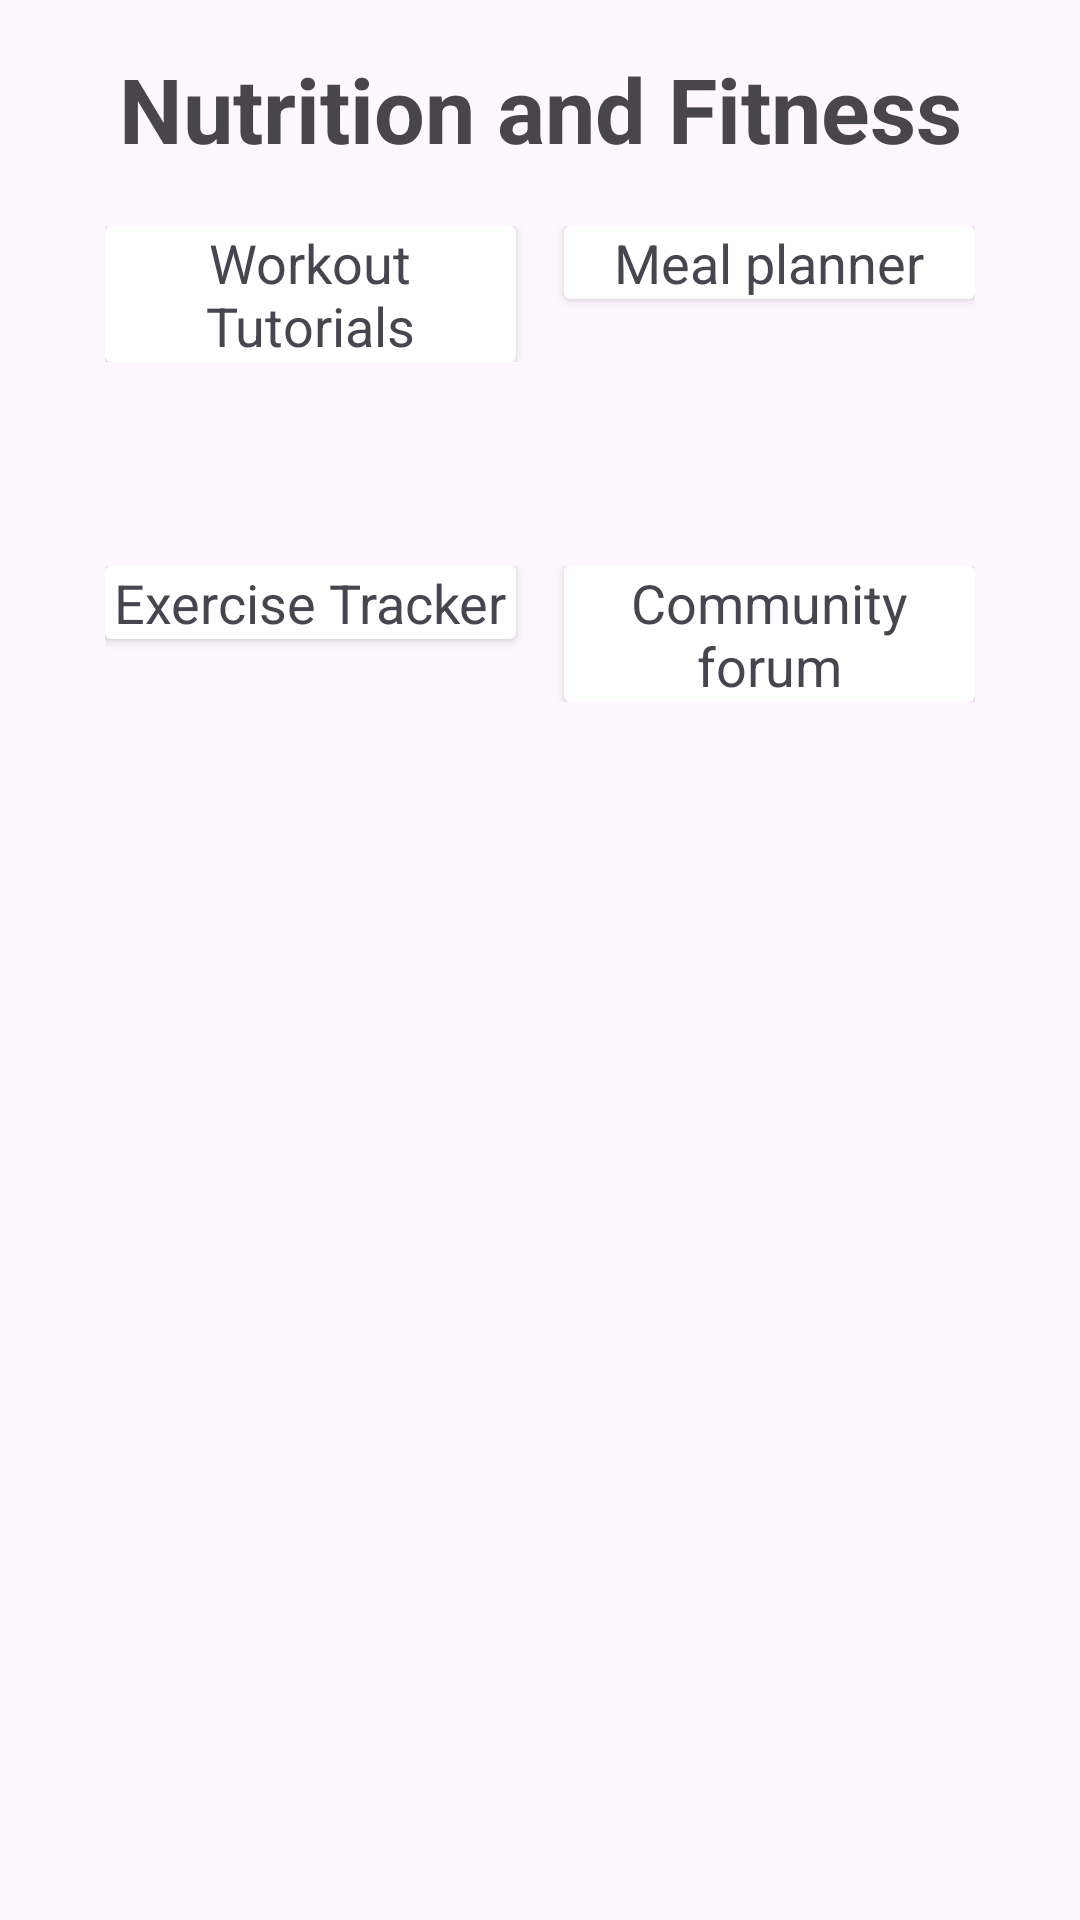

This screen was rendered from an Android layout file. Write that file and the resources it references.
<!-- AndroidManifest.xml: application theme Theme.BumpWatch -->
<!-- res/layout/fragment_nutrition.xml -->
<?xml version="1.0" encoding="utf-8"?>
<LinearLayout xmlns:android="http://schemas.android.com/apk/res/android"
xmlns:tools="http://schemas.android.com/tools"
android:layout_width="match_parent"
android:layout_height="match_parent"
android:orientation="vertical"
android:padding="16dp"
tools:context=".Model.NutritionFragment">

    <TextView
        android:layout_width="match_parent"
        android:layout_height="wrap_content"
        android:text="Nutrition and Fitness"
        android:textAlignment="center"
        android:textStyle="bold"
        android:textSize="30sp"/>



    <LinearLayout
android:layout_width="match_parent"
android:layout_height="wrap_content"
android:orientation="horizontal"
android:layout_marginBottom="30dp"
android:padding="19dp">


<androidx.cardview.widget.CardView
    android:id="@+id/pregnancy_week"
    android:layout_width="0dp"
    android:layout_height="wrap_content"
    android:layout_weight="1"
    android:layout_marginEnd="8dp"
    android:elevation="4dp"
    android:padding="16dp">

    <TextView
        android:id="@+id/pregnancy_weektext"
        android:layout_width="match_parent"
        android:layout_height="wrap_content"
        android:gravity="center"
        android:text="Workout Tutorials"
        android:textSize="18sp" />
</androidx.cardview.widget.CardView>


<androidx.cardview.widget.CardView
    android:id="@+id/meal_cardview"
    android:layout_width="0dp"
    android:layout_height="wrap_content"
    android:layout_weight="1"
    android:layout_marginStart="8dp"
    android:elevation="4dp"
    android:padding="16dp">

    <TextView
        android:id="@+id/meal_textview"
        android:layout_width="match_parent"
        android:layout_height="wrap_content"
        android:gravity="center"
        android:text="Meal planner"
        android:textSize="18sp" />
</androidx.cardview.widget.CardView>

</LinearLayout>

    
<LinearLayout
android:layout_width="match_parent"
android:layout_height="wrap_content"
android:orientation="horizontal"
android:layout_marginBottom="30dp"
android:padding="19dp">


<androidx.cardview.widget.CardView
    android:id="@+id/exercise_cardview"
    android:layout_width="0dp"
    android:layout_height="wrap_content"
    android:layout_weight="1"
    android:layout_marginRight="8dp"
    android:elevation="4dp"
    android:padding="16dp">

    <TextView
        android:id="@+id/exercise_textview"
        android:layout_width="match_parent"
        android:layout_height="wrap_content"
        android:gravity="center"
        android:text="Exercise Tracker"
        android:textSize="18sp" />
</androidx.cardview.widget.CardView>


<androidx.cardview.widget.CardView
    android:id="@+id/community_card"
    android:layout_width="0dp"
    android:layout_height="wrap_content"
    android:layout_weight="1"
    android:layout_marginLeft="8dp"
    android:elevation="4dp"
    android:padding="16dp">

    <TextView
        android:id="@+id/community_text"
        android:layout_width="match_parent"
        android:layout_height="wrap_content"
        android:gravity="center"
        android:text="Community forum"
        android:textSize="18sp" />
</androidx.cardview.widget.CardView>

</LinearLayout>
</LinearLayout>
<!-- resources referenced by this layout -->
<resources>
  <style name="Theme.BumpWatch" parent="Base.Theme.BumpWatch" />
  <style name="Base.Theme.BumpWatch" parent="Theme.Material3.DayNight.NoActionBar">
          
          
      </style>
</resources>
